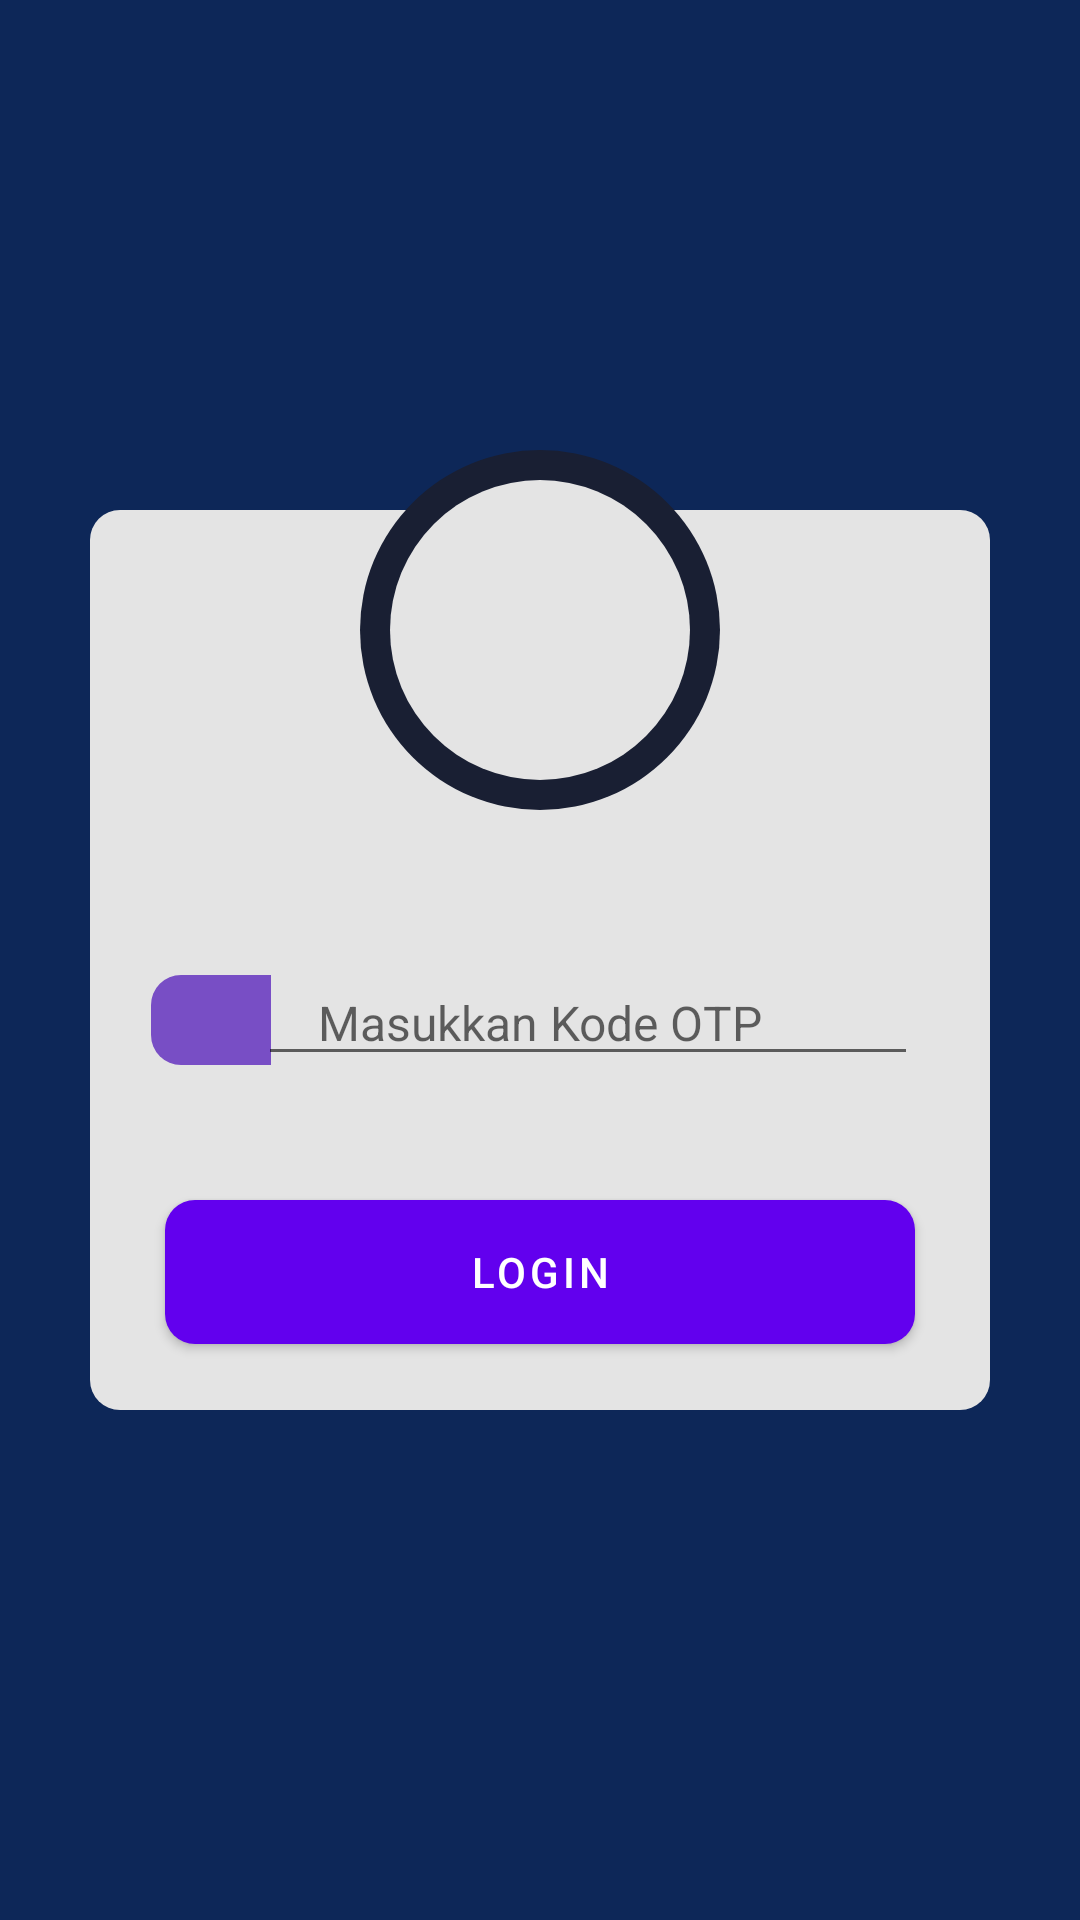

Layout XML and referenced resources for this Android screen:
<!-- AndroidManifest.xml: activity theme VerificationPage -->
<!-- res/layout/activity_verification.xml -->
<?xml version="1.0" encoding="utf-8"?>
<FrameLayout xmlns:android="http://schemas.android.com/apk/res/android"
    xmlns:app="http://schemas.android.com/apk/res-auto"
    xmlns:tools="http://schemas.android.com/tools"
    android:layout_width="match_parent"
    android:layout_height="match_parent"
    android:background="@color/utama_dark"
    tools:context=".LoginActivity">

    <View
        android:layout_width="300dp"
        android:layout_height="300dp"
        android:layout_gravity="center"
        android:background="@drawable/bg"
        android:orientation="vertical"></View>

    <View
        android:layout_width="120dp"
        android:layout_height="120dp"
        android:layout_gravity="center_horizontal"
        android:layout_marginTop="150dp"
        android:background="@drawable/bgcircle_black" />

    <View
        android:layout_width="100dp"
        android:layout_height="100dp"
        android:layout_gravity="center_horizontal"
        android:layout_marginTop="160dp"
        android:background="@drawable/bgcircle" />

    <ImageView
        android:id="@+id/iv_logo"
        android:layout_width="100dp"
        android:layout_height="100dp"
        android:layout_gravity="center_horizontal"
        android:layout_marginTop="160dp"
        android:src="@drawable/logo" />

    <View
        android:layout_width="40dp"
        android:layout_height="30dp"
        android:layout_gravity="center_horizontal"
        android:layout_marginLeft="-110dp"
        android:layout_marginTop="325dp"
        android:background="@drawable/bg_radius_left" />

    <ImageView
        android:layout_width="20dp"
        android:layout_height="20dp"
        android:layout_gravity="center_horizontal"
        android:layout_marginLeft="-110dp"
        android:layout_marginTop="330dp"
        android:src="@drawable/ic_baseline_account_circle_24" />

    <EditText
        android:id="@+id/ed_verification"
        android:layout_width="220dp"
        android:layout_height="wrap_content"
        android:layout_gravity="center_horizontal"
        android:layout_marginLeft="16dp"
        android:layout_marginTop="320dp"
        android:hint="Masukkan Kode OTP"
        android:inputType="number"
        android:paddingLeft="20dp"
        android:textColor="@color/black"
        android:textSize="16sp" />

    <Button
        android:id="@+id/btn_verification"
        android:layout_width="250dp"
        android:layout_height="wrap_content"
        android:layout_gravity="center_horizontal"
        android:layout_marginLeft="0dp"
        android:layout_marginTop="400dp"
        android:background="@drawable/bg_tombol"
        android:text="Login" />

    <ProgressBar
        android:id="@+id/loading"
        android:layout_width="80dp"
        android:layout_height="80dp"
        android:layout_gravity="center_horizontal|bottom"
        android:layout_marginBottom="40dp"
        android:visibility="gone" />
</FrameLayout>
<!-- resources referenced by this layout -->
<resources>
  <color name="black">#FF000000</color>
  <color name="utama_dark">#0D2758</color>
      28A745
  <!-- drawable bg (drawable) -->
  <?xml version="1.0" encoding="utf-8"?>
  <shape xmlns:android="http://schemas.android.com/apk/res/android">
      <solid
          android:color="#E4E4E4"/>
      <corners
          android:radius="10sp"/>
  </shape>
  <!-- drawable bg_radius_left (drawable) -->
  <?xml version="1.0" encoding="utf-8"?>
  <shape xmlns:android="http://schemas.android.com/apk/res/android">
      <solid
          android:color="#784EC5"/>
      <corners
          android:topLeftRadius="10dp"
          android:bottomLeftRadius="10dp"
          />
  </shape>
  <!-- drawable bg_tombol (drawable) -->
  <?xml version="1.0" encoding="utf-8"?>
  <shape xmlns:android="http://schemas.android.com/apk/res/android">
      <solid
          android:color="#784EC5"/>
      <corners
          android:radius="10dp"
          />
  </shape>
  <!-- drawable bgcircle (drawable) -->
  <?xml version="1.0" encoding="utf-8"?>
  <shape xmlns:android="http://schemas.android.com/apk/res/android">
      <solid
          android:color="#E4E4E4"/>
      <corners
          android:radius="250dp"/>
  </shape>
  <!-- drawable bgcircle_black (drawable) -->
  <?xml version="1.0" encoding="utf-8"?>
  <shape xmlns:android="http://schemas.android.com/apk/res/android">
      <solid
          android:color="#191F33"/>
      <corners
          android:radius="250dp"/>
  </shape>
  <style name="VerificationPage" parent="Theme.MaterialComponents.DayNight.NoActionBar">
          
          <item name="colorPrimary">@color/purple_500</item>
          <item name="colorPrimaryVariant">@color/utama_dark</item>
          <item name="colorOnPrimary">@color/white</item>
          
          <item name="colorSecondary">@color/teal_200</item>
          <item name="colorSecondaryVariant">@color/teal_700</item>
          <item name="colorOnSecondary">@color/black</item>
          
          <item name="android:statusBarColor" tools:targetApi="21">?attr/colorPrimaryVariant</item>
          <item name="android:windowNoTitle">true</item>
          
      </style>
  <color name="purple_500">#FF6200EE</color>
  <color name="white">#FFFFFFFF</color>
  <color name="teal_200">#FF03DAC5</color>
  <color name="teal_700">#FF018786</color>
</resources>
